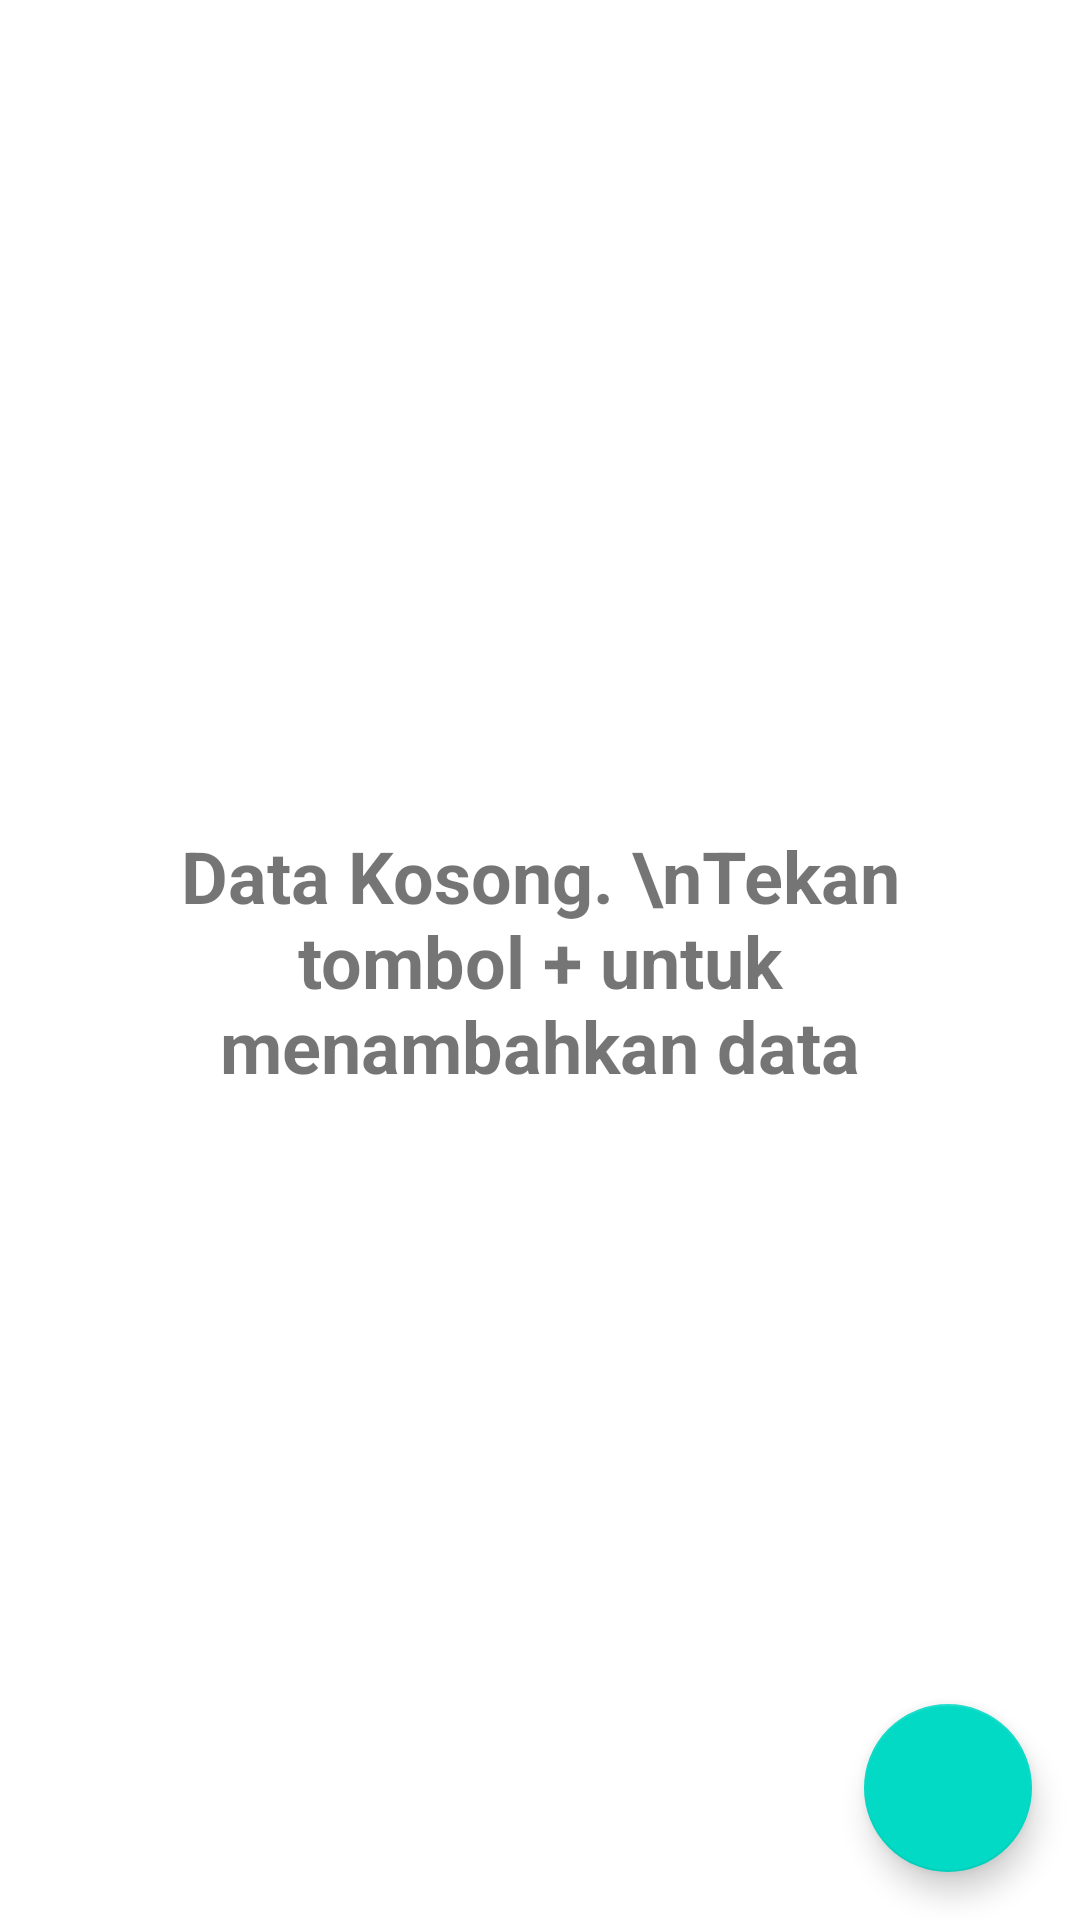

Reconstruct the res/layout file that produces this screen, plus the resources it refers to.
<!-- AndroidManifest.xml: application theme Theme.ExpenseTracker -->
<!-- res/layout/activity_list_expenses.xml -->
<?xml version="1.0" encoding="utf-8"?>
<androidx.constraintlayout.widget.ConstraintLayout xmlns:android="http://schemas.android.com/apk/res/android"
    xmlns:app="http://schemas.android.com/apk/res-auto"
    xmlns:tools="http://schemas.android.com/tools"
    android:layout_width="match_parent"
    android:layout_height="match_parent"
    tools:context=".ListExpensesActivity">

        <com.google.android.material.floatingactionbutton.FloatingActionButton
            android:id="@+id/addBtn"
            android:layout_width="wrap_content"
            android:layout_height="wrap_content"
            android:layout_gravity="end|bottom"
            android:layout_margin="16dp"
            android:contentDescription="Bukan, ini Patrick"
            android:src="@drawable/add_logo"
            android:tint="@color/white"
            app:tint="@color/white"
            app:fabSize="normal"
            app:layout_constraintBottom_toBottomOf="parent"
            app:layout_constraintEnd_toEndOf="parent" />

        <TextView
            android:id="@+id/tvDataKosong"
            android:layout_width="320dp"
            android:layout_height="wrap_content"
            android:textStyle="bold"
            android:textAlignment="center"
            android:textSize="24sp"
            android:text="Data Kosong. \nTekan tombol + untuk menambahkan data"
            app:layout_constraintBottom_toBottomOf="parent"
            app:layout_constraintEnd_toEndOf="parent"
            app:layout_constraintStart_toStartOf="parent"
            app:layout_constraintTop_toTopOf="parent"
            android:visibility="visible"/>

        <ListView
            android:id="@+id/listView"
            android:layout_margin="12dp"
            android:dividerHeight="6dp"
            android:divider="@null"
            android:drawSelectorOnTop="true"
            android:layout_width="match_parent"
            android:layout_height="match_parent"
            android:visibility="gone"/>

</androidx.constraintlayout.widget.ConstraintLayout>
<!-- resources referenced by this layout -->
<resources>
  <color name="white">#FFFFFFFF</color>
  <style name="Theme.ExpenseTracker" parent="Theme.MaterialComponents.DayNight.DarkActionBar">
          
          <item name="colorPrimary">@color/sky_600</item>
          <item name="colorPrimaryVariant">@color/sky_800</item>
          <item name="colorOnPrimary">@color/white</item>
          
          <item name="colorSecondary">@color/teal_200</item>
          <item name="colorSecondaryVariant">@color/teal_700</item>
          <item name="colorOnSecondary">@color/black</item>
          
          <item name="android:statusBarColor" tools:targetApi="l">?attr/colorPrimaryVariant</item>
          
      </style>
  <color name="sky_600">#0284C7</color>
  <color name="sky_800">#075985</color>
  <color name="teal_200">#FF03DAC5</color>
  <color name="teal_700">#FF018786</color>
  <color name="black">#FF000000</color>
</resources>
